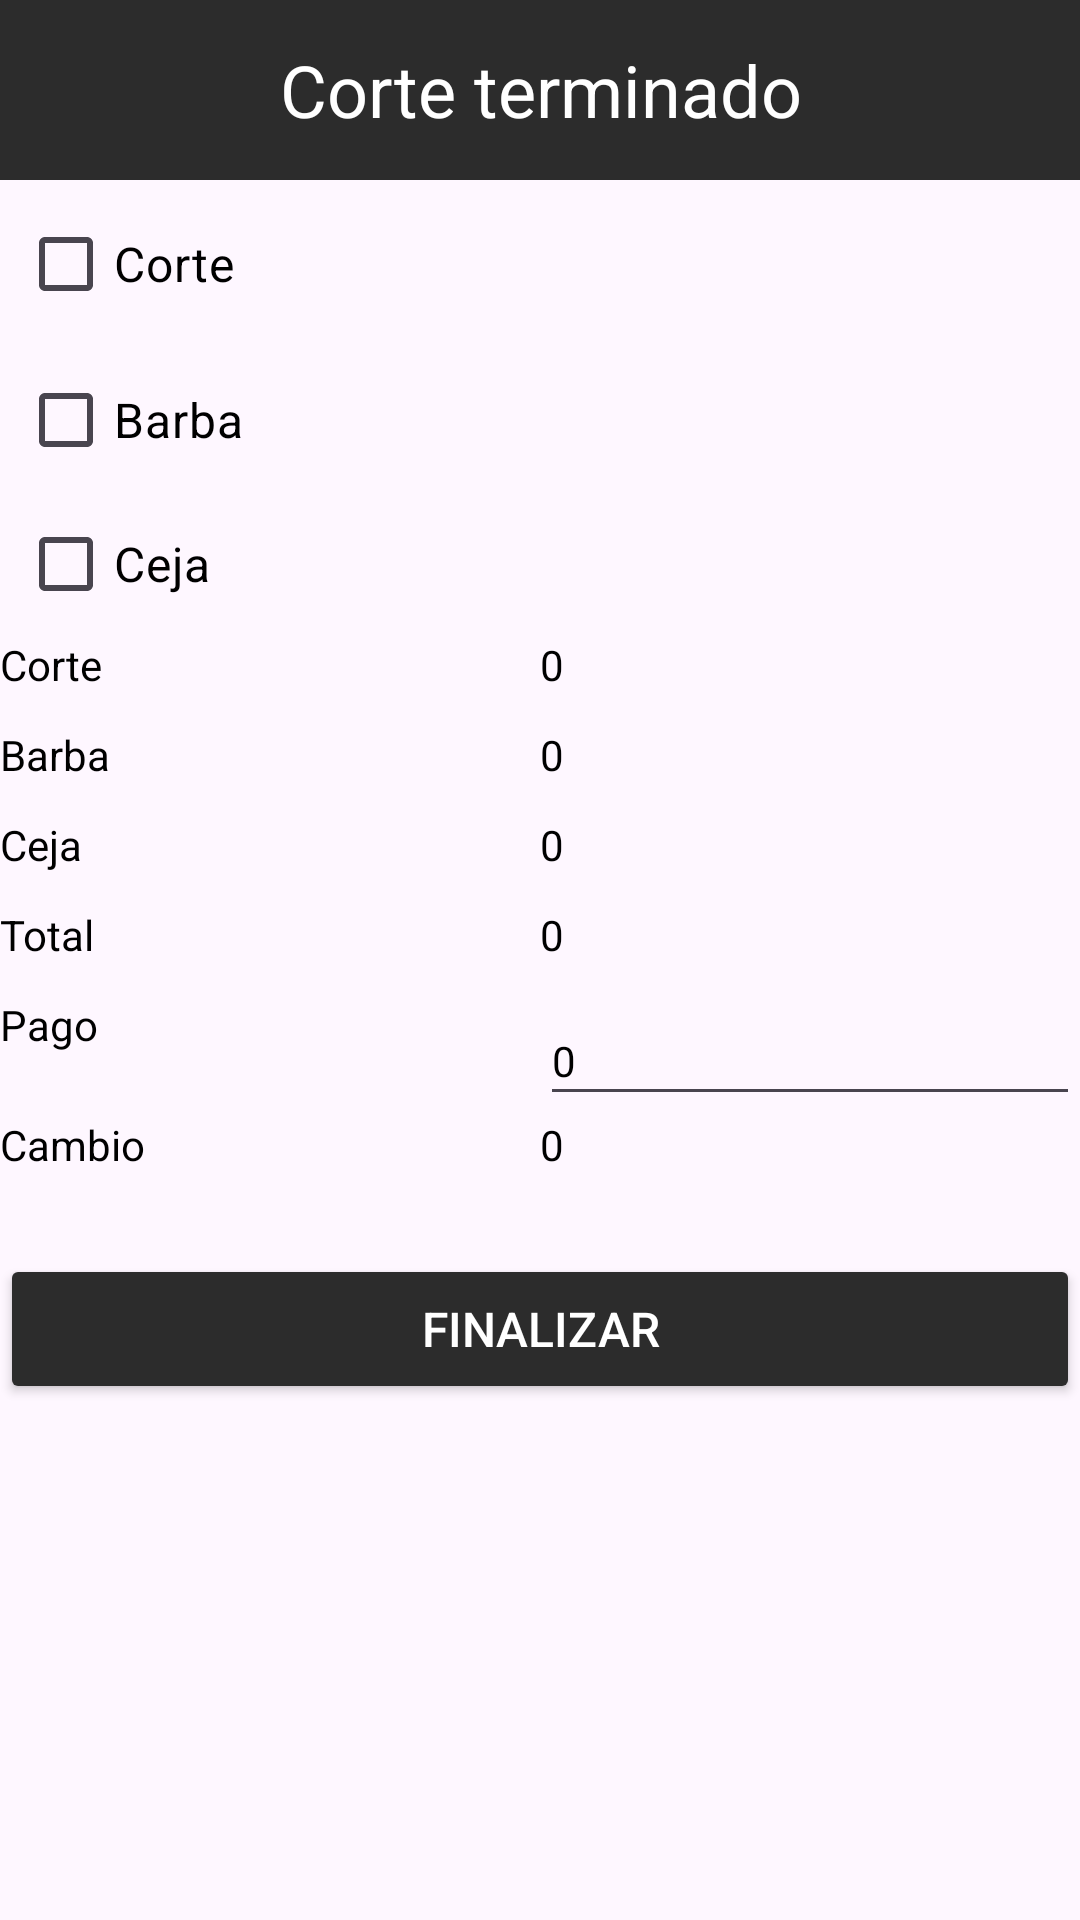

Android layout source for this screen:
<!-- AndroidManifest.xml: application theme Theme.BarbarManagement1 -->
<!-- res/layout/corte_terminado.xml -->
<LinearLayout
    xmlns:android="http://schemas.android.com/apk/res/android"
    android:orientation="vertical"
    android:layout_width="match_parent"
    android:layout_height="match_parent"
    >


    <RelativeLayout
        android:id="@+id/loadingPanel"
        android:layout_width="match_parent"
        android:layout_height="match_parent"
        android:gravity="center"
        android:visibility="gone">

        <ProgressBar
            android:layout_width="wrap_content"
            android:layout_height="wrap_content"
            android:indeterminate="true" />

    </RelativeLayout>

    
    <LinearLayout
        android:layout_width="match_parent"
        android:layout_height="match_parent"
        android:layout_below="@+id/layoutTime"
        android:orientation="vertical"
        android:gravity="center_horizontal">

        
        <TextView
            android:layout_width="match_parent"
            android:layout_height="60dp"
            android:gravity="center"
            android:text="Corte terminado"
            android:textSize="24sp"
            android:textColor="#FFFFFF"
            android:background="#2C2C2C" />


        <CheckBox
            android:id="@+id/checkCorte"
            android:layout_width="match_parent"
            android:layout_height="40dp"
            android:layout_marginTop="8dp"
            android:layout_marginLeft="4dp"
            android:layout_marginBottom="4dp"
            android:onClick="onCheckboxClicked"
            android:text="Corte"
            android:textSize="16sp"
            android:textColor="@color/colorPrimary"
            />

        <CheckBox
            android:id="@+id/checkBarba"
            android:layout_width="match_parent"
            android:layout_height="40dp"
            android:layout_marginLeft="4dp"
            android:layout_marginTop="8dp"
            android:onClick="onCheckboxClicked"
            android:text="Barba"
            android:textSize="16sp"
            android:textColor="@color/colorPrimary"
            />

        <CheckBox
            android:id="@+id/checkCeja"
            android:layout_width="match_parent"
            android:layout_height="40dp"
            android:layout_marginTop="8dp"
            android:layout_marginLeft="4dp"
            android:layout_marginBottom="4dp"
            android:onClick="onCheckboxClicked"
            android:text="Ceja"
            android:textSize="16sp"
            android:textColor="@color/colorPrimary"
            />


        <LinearLayout
            android:layout_width="match_parent"
            android:layout_height="30dp"
            android:orientation="horizontal"
            >

            <TextView
                android:layout_width="match_parent"
                android:layout_height="match_parent"
                android:text="Corte"
                android:layout_weight=".5"
                android:textSize="14sp"
                android:textColor="@color/colorPrimary"
                ></TextView>

            <TextView
                android:id="@+id/labelcobrocorte"
                android:layout_width="match_parent"
                android:layout_height="match_parent"
                android:text="0"
                android:layout_weight=".5"
                android:textSize="14sp"
                android:textColor="@color/colorPrimary"
                ></TextView>
        </LinearLayout>

        <LinearLayout
            android:layout_width="match_parent"
            android:layout_height="30dp"
            android:orientation="horizontal"
            >

            <TextView
                android:layout_width="match_parent"
                android:layout_height="match_parent"
                android:text="Barba"
                android:layout_weight=".5"
                android:textSize="14sp"
                android:textColor="@color/colorPrimary"
                ></TextView>

            <TextView
                android:id="@+id/labelcobrobarba"
                android:layout_width="match_parent"
                android:layout_height="match_parent"
                android:text="0"
                android:layout_weight=".5"
                android:textSize="14sp"
                android:textColor="@color/colorPrimary"
                ></TextView>
        </LinearLayout>

        <LinearLayout
            android:layout_width="match_parent"
            android:layout_height="30dp"
            android:orientation="horizontal"
            >

            <TextView
                android:layout_width="match_parent"
                android:layout_height="match_parent"
                android:text="Ceja"
                android:layout_weight=".5"
                android:textSize="14sp"
                android:textColor="@color/colorPrimary"
                ></TextView>

            <TextView
                android:id="@+id/labelcobroceja"
                android:layout_width="match_parent"
                android:layout_height="match_parent"
                android:text="0"
                android:layout_weight=".5"
                android:textSize="14sp"
                android:textColor="@color/colorPrimary"
                ></TextView>
        </LinearLayout>

        <LinearLayout
            android:layout_width="match_parent"
            android:layout_height="30dp"
            android:orientation="horizontal"
            >

            <TextView
                android:layout_width="match_parent"
                android:layout_height="match_parent"
                android:text="Total"
                android:layout_weight=".5"
                android:textSize="14sp"
                android:textColor="@color/colorPrimary"
                ></TextView>

            <TextView
                android:id="@+id/labelcobrototal"
                android:layout_width="match_parent"
                android:layout_height="match_parent"
                android:text="0"
                android:layout_weight=".5"
                android:textSize="14sp"
                android:textColor="@color/colorPrimary"
                ></TextView>
        </LinearLayout>

        <LinearLayout
            android:layout_width="match_parent"
            android:layout_height="40dp"
            android:orientation="horizontal"
            >

            <TextView
                android:layout_width="match_parent"
                android:layout_height="match_parent"
                android:text="Pago"
                android:layout_weight=".5"
                android:textSize="14sp"
                android:textColor="@color/colorPrimary"
                ></TextView>

            <EditText
                android:id="@+id/edittextpago"
                android:layout_width="match_parent"
                android:layout_height="match_parent"
                android:text="0"
                android:layout_weight=".5"
                android:textSize="14sp"
                android:textColor="@color/colorPrimary"
                ></EditText>
        </LinearLayout>

        <LinearLayout
            android:layout_width="match_parent"
            android:layout_height="30dp"
            android:orientation="horizontal"
            >

            <TextView
                android:layout_width="match_parent"
                android:layout_height="match_parent"
                android:text="Cambio"
                android:layout_weight=".5"
                android:textSize="14sp"
                android:textColor="@color/colorPrimary"
                ></TextView>

            <TextView
                android:id="@+id/labelcobrocambio"
                android:layout_width="match_parent"
                android:layout_height="match_parent"
                android:text="0"
                android:layout_weight=".5"
                android:textSize="14sp"
                android:textColor="@color/colorPrimary"
                ></TextView>
        </LinearLayout>

        <LinearLayout
            android:layout_width="match_parent"
            android:layout_height="match_parent"
            android:orientation="horizontal"
            >


            <Button
                android:id="@+id/botonPopupFinalizar"
                android:layout_width="match_parent"
                android:layout_height="wrap_content"
                android:layout_marginTop="16dp"
                android:layout_marginBottom="16dp"
                android:backgroundTint="#2C2C2C"
                android:minHeight="50dp"
                android:text="Finalizar"
                android:textColor="@android:color/white"
                android:textSize="16sp">

            </Button>
        </LinearLayout>
    </LinearLayout>

</LinearLayout>
<!-- resources referenced by this layout -->
<resources>
  <color name="colorPrimary">#000000</color>
  <style name="Theme.BarbarManagement1" parent="Base.Theme.BarbarManagement1" />
  <style name="Base.Theme.BarbarManagement1" parent="Theme.Material3.DayNight.NoActionBar">
  
      <item name="colorPrimary">@color/black</item>
      <item name="colorPrimaryVariant">@color/colorPrimaryVariant</item>
      <item name="colorOnPrimary">@color/colorOnPrimary</item>
      <item name="colorPrimaryDark">@color/colorPrimaryDark</item>
      
      <item name="android:statusBarColor">@android:color/transparent</item>
      <item name="android:windowLightStatusBar">false</item>
  </style>
  <color name="black">#FF000000</color>
  <color name="colorPrimaryVariant">#CDCBD0</color>
  <color name="colorOnPrimary">#FFFFFF</color>
  <color name="colorPrimaryDark">#F3F2F3</color>
</resources>
